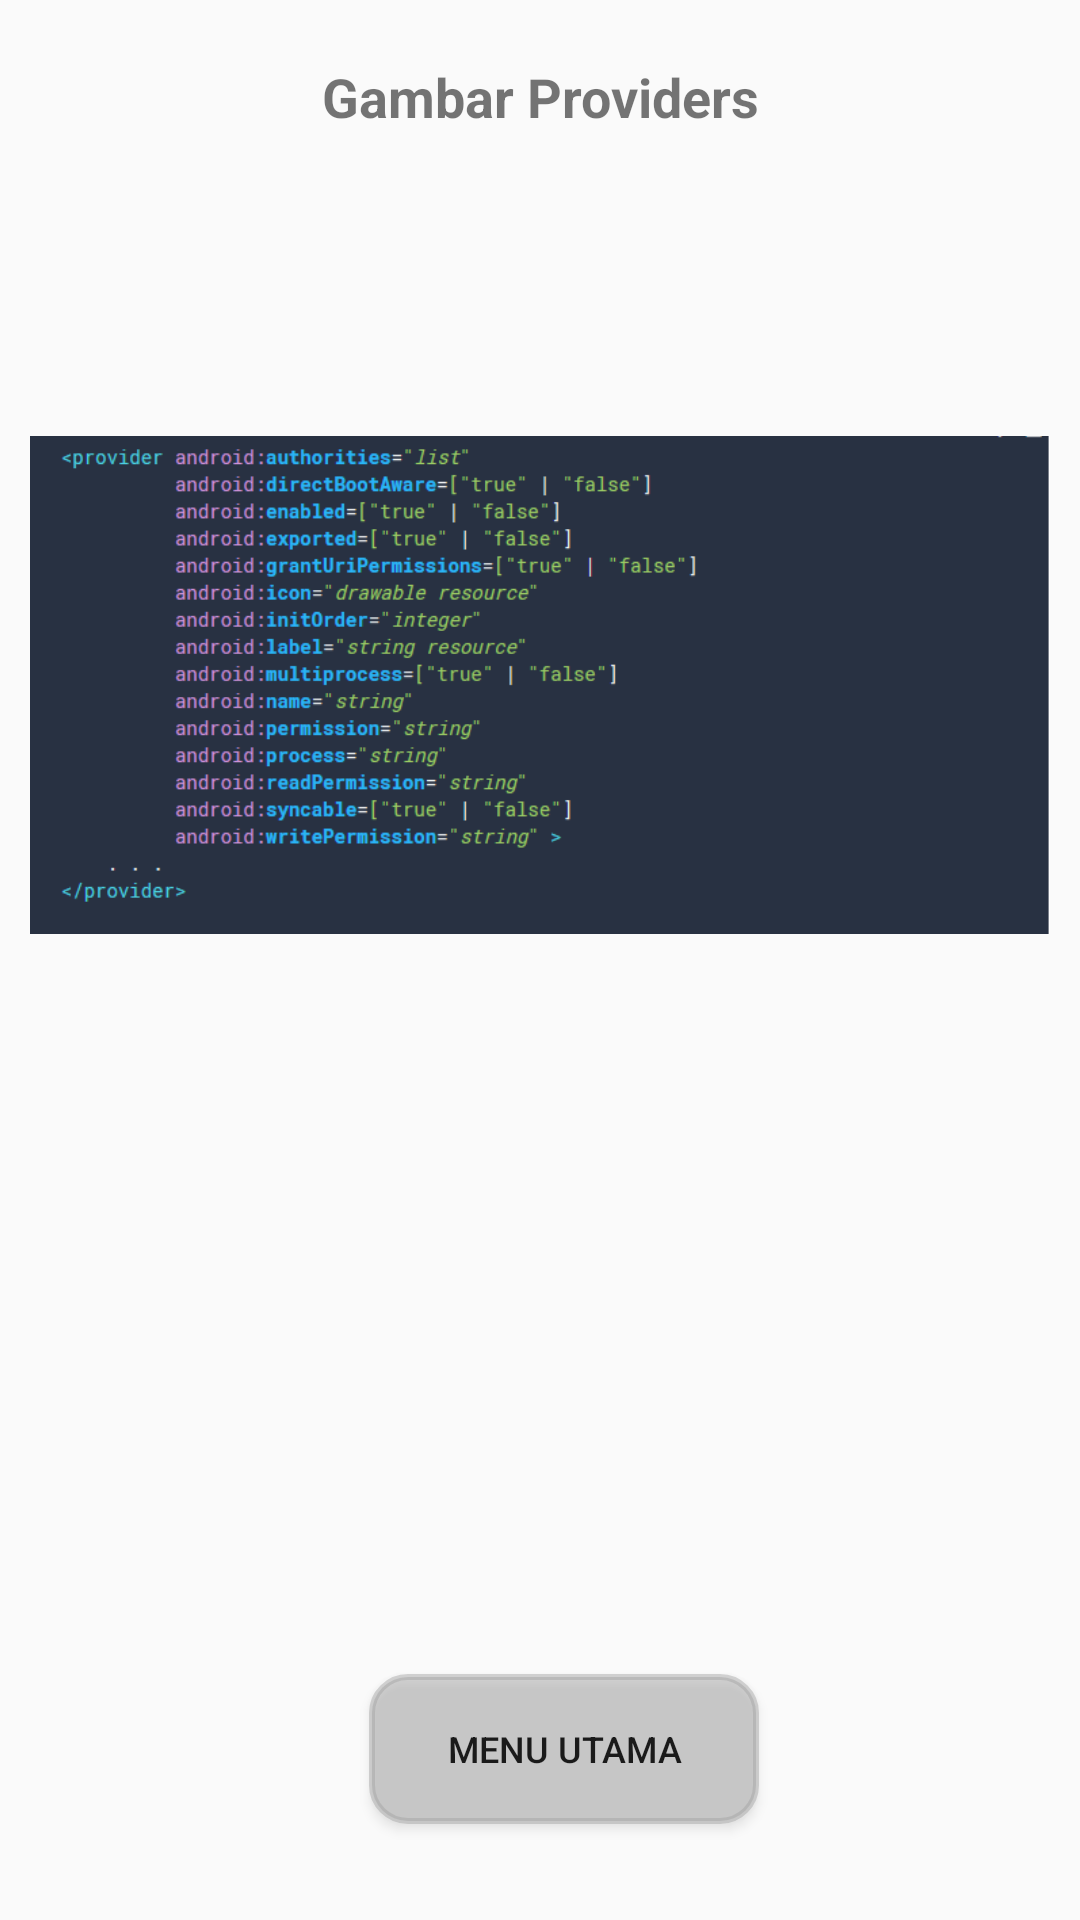

Reconstruct the res/layout file that produces this screen, plus the resources it refers to.
<!-- AndroidManifest.xml: application theme AppTheme -->
<!-- res/layout/activity_sytanx4.xml -->
<?xml version="1.0" encoding="utf-8"?>
<androidx.constraintlayout.widget.ConstraintLayout xmlns:android="http://schemas.android.com/apk/res/android"
    xmlns:app="http://schemas.android.com/apk/res-auto"
    xmlns:tools="http://schemas.android.com/tools"
    android:layout_width="match_parent"
    android:layout_height="match_parent"

    tools:context=".Sytanx4">

    <ScrollView
        android:layout_width="match_parent"
        android:layout_height="match_parent">
        <LinearLayout
            android:layout_width="match_parent"
            android:layout_height="wrap_content"
            android:orientation="vertical">

            <TextView
                android:id="@+id/judul5"
                android:layout_width="match_parent"
                android:layout_height="match_parent"
                android:text="@string/judul5"
                android:textAlignment="center"
                android:textSize="18sp"
                android:layout_marginTop="20dp"
                android:textStyle="bold" />
            <ImageView
                android:id="@+id/provider"
                android:layout_width="wrap_content"
                android:layout_height="wrap_content"
                android:layout_marginRight="10dp"
                android:layout_marginLeft="10dp"
                android:src="@drawable/provider"/>
        </LinearLayout>
    </ScrollView>
            <Button
                android:id="@+id/back4"
                android:layout_width="130dp"
                android:layout_height="50dp"
                android:layout_marginStart="16dp"
                android:layout_marginBottom="32dp"
                android:background="@drawable/door"
                android:text="@string/back4"
                android:textSize="12sp"
                app:layout_constraintBottom_toBottomOf="parent"
                app:layout_constraintEnd_toEndOf="parent"
                app:layout_constraintStart_toStartOf="parent" />
</androidx.constraintlayout.widget.ConstraintLayout>
<!-- resources referenced by this layout -->
<resources>
  <!-- drawable door (drawable) -->
  <?xml version="1.0" encoding="utf-8"?>
  <shape xmlns:android="http://schemas.android.com/apk/res/android">
      android:shape="rectangle">
      <solid
          android:color="@color/menu" />
      <stroke
          android:width="2dp"
          android:color="@color/menu" />
      <padding
          android:left="8dp"
          android:top="8dp"
          android:right="8dp"
          android:bottom="8dp" />
      <corners
          android:radius="12dp" />
  </shape>
  <!-- drawable provider: png bitmap (drawable, 42841 bytes) -->
  <string name="back4">Menu Utama</string>
  <string name="judul5">Gambar Providers</string>
  <style name="AppTheme" parent="Theme.AppCompat.Light.DarkActionBar">
          
          <item name="colorPrimary">@color/atas</item>
          <item name="colorPrimaryDark">@color/atas</item>
          <item name="colorAccent">@color/colorAccent</item>
      </style>
  <color name="menu">#70A0A0A0</color>
  <color name="atas">#E200FFEA</color>
  <color name="colorAccent">#8C000000</color>
</resources>
